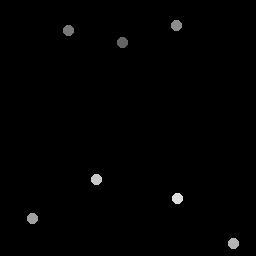

Data behind this chart, as committed beside it:
122.75, 42.75
68.75, 30.5
177.2, 26
33, 219
234, 244
97, 180
178, 199
